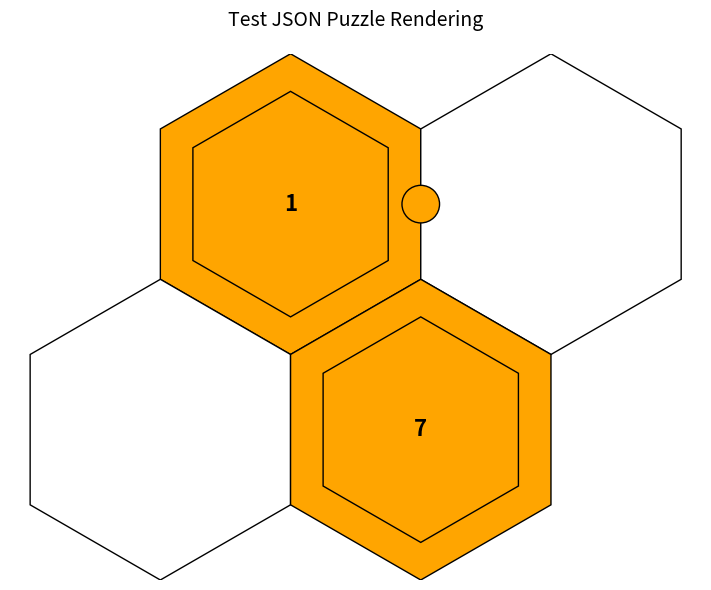

Source code (Python):
# guis/hex_renderer_json.py
#!/usr/bin/env python3
"""
Hexagonal Grid Renderer for JSON Format Puzzles
Renders Rikudo puzzles from the new graph-based JSON format.

Key features:
- Works with arbitrary vertex topologies
- Uses explicit adjacency lists instead of computed neighbors
- Handles missing coordinates gracefully
- Supports all standard Rikudo visual elements
"""

import math
import numpy as np
import matplotlib.patches as patches
from typing import Dict, List, Tuple, Optional, Any


class RikudoHexRenderer:
    """
    Render a Rikudo puzzle from JSON graph format using matplotlib.
    Supports arbitrary topologies defined by vertex adjacency lists.
    """

    def __init__(self, radius: float = 40.0, padding: float = 1.0, text_weight: str = 'bold'):
        """
        Initialize the renderer.
        
        Args:
            radius: Radius of hexagonal cells in pixels
            padding: Padding around the puzzle in units of radius
            text_weight: Font weight for numbers ('normal' or 'bold')
        """
        self.R = float(radius)
        self.pad = float(padding)
        self.tw = text_weight

    def _get_raw_centers(self, layout: Dict[str, Any]) -> Dict[str, Tuple[float, float]]:
        """
        Calculate raw (x,y) centers for vertices based on their grid coordinates.
        Uses hexagonal grid geometry with even-r offset pattern.
        
        Args:
            layout: Layout information from JSON puzzle
            
        Returns:
            Dictionary mapping vertex_id to (x, y) coordinates
        """
        w = math.sqrt(3) * self.R  # hexagon width
        h = 1.5 * self.R           # vertical step between rows

        raw_centers = {}
        
        # Use coordinates from layout if available
        if "coordinates" in layout:
            coordinates = layout["coordinates"]
            for vertex_id, coord in coordinates.items():
                r, c = coord
                
                # Even-r offset: shift even rows right by half-width
                offset = 0.5 * ((r + 1) & 1)
                
                x = w * (c + offset)
                y = h * r
                
                raw_centers[vertex_id] = (x, y)
        
        return raw_centers

    def _normalize_centers(
        self, raw_centers: Dict[str, Tuple[float, float]]
    ) -> Tuple[Dict[str, Tuple[float, float]], float, float, float, float]:
        """
        Normalize coordinates to center the puzzle and calculate bounds.

        Returns:
            (normalized_centers, half_width, half_height, cx_shift, cy_shift)
        """
        if not raw_centers:
            return {}, 0, 0, 0.0, 0.0

        xs, ys = zip(*raw_centers.values())
        min_x, max_x = min(xs), max(xs)
        min_y, max_y = min(ys), max(ys)

        # Center of bounding box → origin
        cx = (min_x + max_x) / 2.0
        cy = (min_y + max_y) / 2.0

        normalized = {vid: (x - cx, y - cy) for vid, (x, y) in raw_centers.items()}
        half_w = (max_x - min_x) / 2.0
        half_h = (max_y - min_y) / 2.0
        return normalized, half_w, half_h, cx, cy

    def _draw_hex(self, ax, cx: float, cy: float, facecolor: str, edgecolor: str = 'black', linewidth: float = 1):
        """
        Draw a single hexagon at the specified center.
        
        Args:
            ax: Matplotlib axis
            cx, cy: Center coordinates
            facecolor: Fill color
            edgecolor: Border color  
            linewidth: Border width
        """
        # Pointy-top hexagon vertices
        angles = np.deg2rad([30, 90, 150, 210, 270, 330, 30])
        pts = [
            (cx + self.R * math.cos(a), cy + self.R * math.sin(a))
            for a in angles
        ]
        
        poly = patches.Polygon(
            pts, closed=True,
            facecolor=facecolor,
            edgecolor=edgecolor,
            linewidth=linewidth
        )
        ax.add_patch(poly)

    def _draw_inner_ring(self, ax, cx: float, cy: float, ring_ratio: float = 0.75):
        """
        Draw inner ring for start (1) and end (max_value) cells.
        
        Args:
            ax: Matplotlib axis
            cx, cy: Center coordinates
            ring_ratio: Size ratio of inner ring to outer hex
        """
        inner_radius = self.R * ring_ratio
        angles = np.deg2rad([30, 90, 150, 210, 270, 330, 30])
        pts = [
            (cx + inner_radius * math.cos(a), cy + inner_radius * math.sin(a))
            for a in angles
        ]
        
        ax.add_patch(patches.Polygon(
            pts, closed=True,
            facecolor='none',
            edgecolor='black',
            linewidth=1
        ))

    def _draw_center_badge(self, ax, cx: float, cy: float):
        """Draw a bold badge (purple inner on red outer) + two white arcs."""
        # Outer and inner hexes (reuse _draw_hex via polygons for consistency)
        angles = np.deg2rad([30, 90, 150, 210, 270, 330, 30])
        pts_out = [(cx + self.R * math.cos(a), cy + self.R * math.sin(a)) for a in angles]
        pts_inr = [(cx + 0.9*self.R * math.cos(a), cy + 0.9*self.R * math.sin(a)) for a in angles]

        ax.add_patch(patches.Polygon(pts_out, closed=True, facecolor="#f55", edgecolor='none', zorder=10))
        ax.add_patch(patches.Polygon(pts_inr, closed=True, facecolor="#7d3aa6", edgecolor='none', zorder=12))

        # Two clipped arcs in white
        arc_r = 0.675 * self.R
        arc_off = 0.5 * self.R
        lw = max(0.5, 0.04375 * self.R)

        up = patches.Circle((cx, cy + arc_off), arc_r, fill=False, linewidth=lw, edgecolor='white', zorder=14)
        lo = patches.Circle((cx, cy - arc_off), arc_r, fill=False, linewidth=lw, edgecolor='white', zorder=14)

        # Clip arcs to the inner hex
        inner_poly = patches.Polygon(pts_inr, closed=True, facecolor='none', edgecolor='none')
        ax.add_patch(inner_poly)
        up.set_clip_path(inner_poly)
        lo.set_clip_path(inner_poly)
        ax.add_patch(up)
        ax.add_patch(lo)

    def render_puzzle(self, graph_data: Dict[str, Any], ax=None, *, show_centroid_ring: bool = False) -> Optional[object]:
        """
        Render a complete puzzle from JSON graph data.
        
        Args:
            graph_data: Puzzle data in JSON graph format
            ax: Optional matplotlib axis (creates new figure if None)
            
        Returns:
            Matplotlib axis object
        """
        if ax is None:
            import matplotlib.pyplot as plt
            fig, ax = plt.subplots(figsize=(10, 8))

        # Extract data
        layout = graph_data.get("layout", {})
        vertices = graph_data.get("vertices", {})
        dots = graph_data.get("constraints", {}).get("dots", [])
        max_num = graph_data.get("max_value", 0)

        # Calculate positions
        raw_centers = self._get_raw_centers(layout)
        centers, half_w, half_h, cx_shift, cy_shift = self._normalize_centers(raw_centers)


        # If no layout coordinates, fall back to simple grid
        if not centers and vertices:
            print("Warning: No layout coordinates found, using fallback positioning")
            centers = self._generate_fallback_layout(vertices)
            half_w = half_h = self.R * 3  # Conservative bounds

        # Draw vertices
        for vertex_id, vertex_info in vertices.items():
            if vertex_id not in centers:
                continue  # Skip vertices without coordinates
                
            cx, cy = centers[vertex_id]
            value = vertex_info.get("value")
            
            # Determine colors
            if value is not None:
                facecolor = "#FFA500"  # Orange for pre-filled
            else:
                facecolor = "#FFFFFF"  # White for empty
            
            # Draw the hexagon
            self._draw_hex(ax, cx, cy, facecolor)
            
            # Draw the number if present
            if value is not None:
                font_size = max(8, min(24, self.R / 2.5))
                ax.text(cx, cy, str(value),
                       ha='center', va='center',
                       fontsize=font_size,
                       fontweight=self.tw,
                       color='black')
                
                # Draw inner ring for start/end values
                if value in (1, max_num):
                    self._draw_inner_ring(ax, cx, cy)

        # Draw dot constraints
        for v1_id, v2_id in dots:
            if v1_id in centers and v2_id in centers:
                x1, y1 = centers[v1_id]
                x2, y2 = centers[v2_id]
                
                # Draw orange dot at midpoint
                mx, my = (x1 + x2) / 2, (y1 + y2) / 2
                dot_radius = self.R / 8
                
                circle = patches.Circle(
                    (mx, my), radius=dot_radius,
                    facecolor='#FFA500',
                    edgecolor='black',
                    linewidth=1
                )
                ax.add_patch(circle)

        # --- Center handling (JSON) ---
        center_rc = layout.get("center_rc", None)
        if isinstance(center_rc, (list, tuple)) and len(center_rc) == 2:
            cr, cc = int(center_rc[0]), int(center_rc[1])

            # Compute the raw center position for this (r,c), then normalize using cx_shift, cy_shift
            w = math.sqrt(3) * self.R
            h = 1.5 * self.R
            offset = 0.5 * ((cr + 1) & 1)  # even-r offset pattern
            raw_x = w * (cc + offset)
            raw_y = h * cr
            cx, cy = raw_x - cx_shift, raw_y - cy_shift

            # Draw blocked hex at center + badge
            self._draw_hex(ax, cx, cy, facecolor="#909090")
            self._draw_center_badge(ax, cx, cy)

        elif show_centroid_ring and centers:
            # Optional subtle ring at the geometric centroid (when no explicit center_rc)
            mean_x = sum(x for x, _ in centers.values()) / len(centers)
            mean_y = sum(y for _, y in centers.values()) / len(centers)
            ax.add_patch(patches.Circle((mean_x, mean_y), radius=self.R*0.66, fill=False, linewidth=1.2, alpha=0.8))

        # Set up the axis
        pad_x = half_w + self.pad * self.R
        pad_y = half_h + self.pad * self.R

        ax.set_aspect('equal')
        ax.set_xlim(-pad_x, +pad_x)
        ax.set_ylim(+pad_y, -pad_y)  # Invert Y to match grid convention
        ax.axis('off')

        return ax

    def _generate_fallback_layout(self, vertices: Dict[str, Any]) -> Dict[str, Tuple[float, float]]:
        """
        Generate a simple fallback layout when no coordinates are provided.
        
        Args:
            vertices: Dictionary of vertices
            
        Returns:
            Dictionary mapping vertex_id to (x, y) positions
        """
        # Simple spiral layout as fallback
        centers = {}
        angle_step = 2 * math.pi / max(6, len(vertices))
        
        for i, vertex_id in enumerate(vertices.keys()):
            if i == 0:
                # Center the first vertex
                centers[vertex_id] = (0, 0)
            else:
                # Arrange others in a spiral
                radius = self.R * 2 * ((i - 1) // 6 + 1)
                angle = angle_step * i
                x = radius * math.cos(angle)
                y = radius * math.sin(angle)
                centers[vertex_id] = (x, y)
        
        return centers


# Standalone testing
if __name__ == "__main__":
    # Create a simple test puzzle
    test_puzzle = {
        "id": "test_puzzle",
        "max_value": 7,
        "vertices": {
            "0,0": {"value": 1},
            "0,1": {"value": None},
            "1,0": {"value": None},
            "1,1": {"value": 7},
        },
        "adjacency": {
            "0,0": ["0,1", "1,0"],
            "0,1": ["0,0", "1,1"],
            "1,0": ["0,0", "1,1"],
            "1,1": ["0,1", "1,0"],
        },
        "constraints": {
            "dots": [["0,0", "0,1"]]
        },
        "layout": {
            "rows": 2,
            "cols": 2,
            "coordinates": {
                "0,0": [0, 0],
                "0,1": [0, 1],
                "1,0": [1, 0],
                "1,1": [1, 1],
            }
        }
    }
    
    # Test the renderer
    import matplotlib.pyplot as plt
    
    renderer = RikudoHexRenderer(radius=40)
    fig, ax = plt.subplots(figsize=(8, 6))
    
    renderer.render_puzzle(test_puzzle, ax)
    ax.set_title("Test JSON Puzzle Rendering", fontsize=14, pad=20)
    
    plt.tight_layout()
    plt.show()